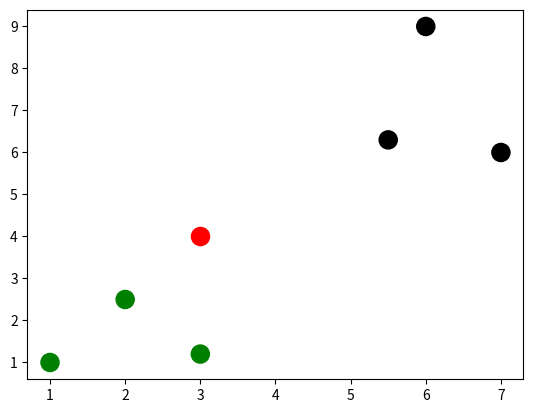

Python code for this plot:
import numpy as np
import matplotlib.pyplot as plt


def main():
    """Basic machine learning example (k-nearest neighbor)."""

    #Training set and test point information.
    x_train = np.array([[1, 1], [2, 2.5], [3, 1.2], [5.5, 6.3], [6, 9], [7, 6]])
    y_train = ['green', 'green', 'green', 'black', 'black', 'black']
    x_test = np.array([3, 4])

    #Show training set points and test point on the plot with different color.
    plt.figure()
    plt.scatter(x_train[:, 0], x_train[:, 1], s=170, color=y_train[:])
    plt.scatter(x_test[0], x_test[1], s=170, color='red')
    plt.show()

    #Check distance for test point to every point in training set.
    num = len(x_train)
    distance = np.zeros(num)
    for i in range(num):
        distance[i] = dist(x_train[i], x_test)
    min_index = np.argmin(distance)

    #Print distance to every point and conclude color of test point.
    print(distance)
    print("test point should be {}".format(y_train[min_index]))


def dist(arg1, arg2):
    """Compute distance between given points."""
    return np.sqrt(np.sum((arg1-arg2)**2))


if __name__ == "__main__":
    main()
